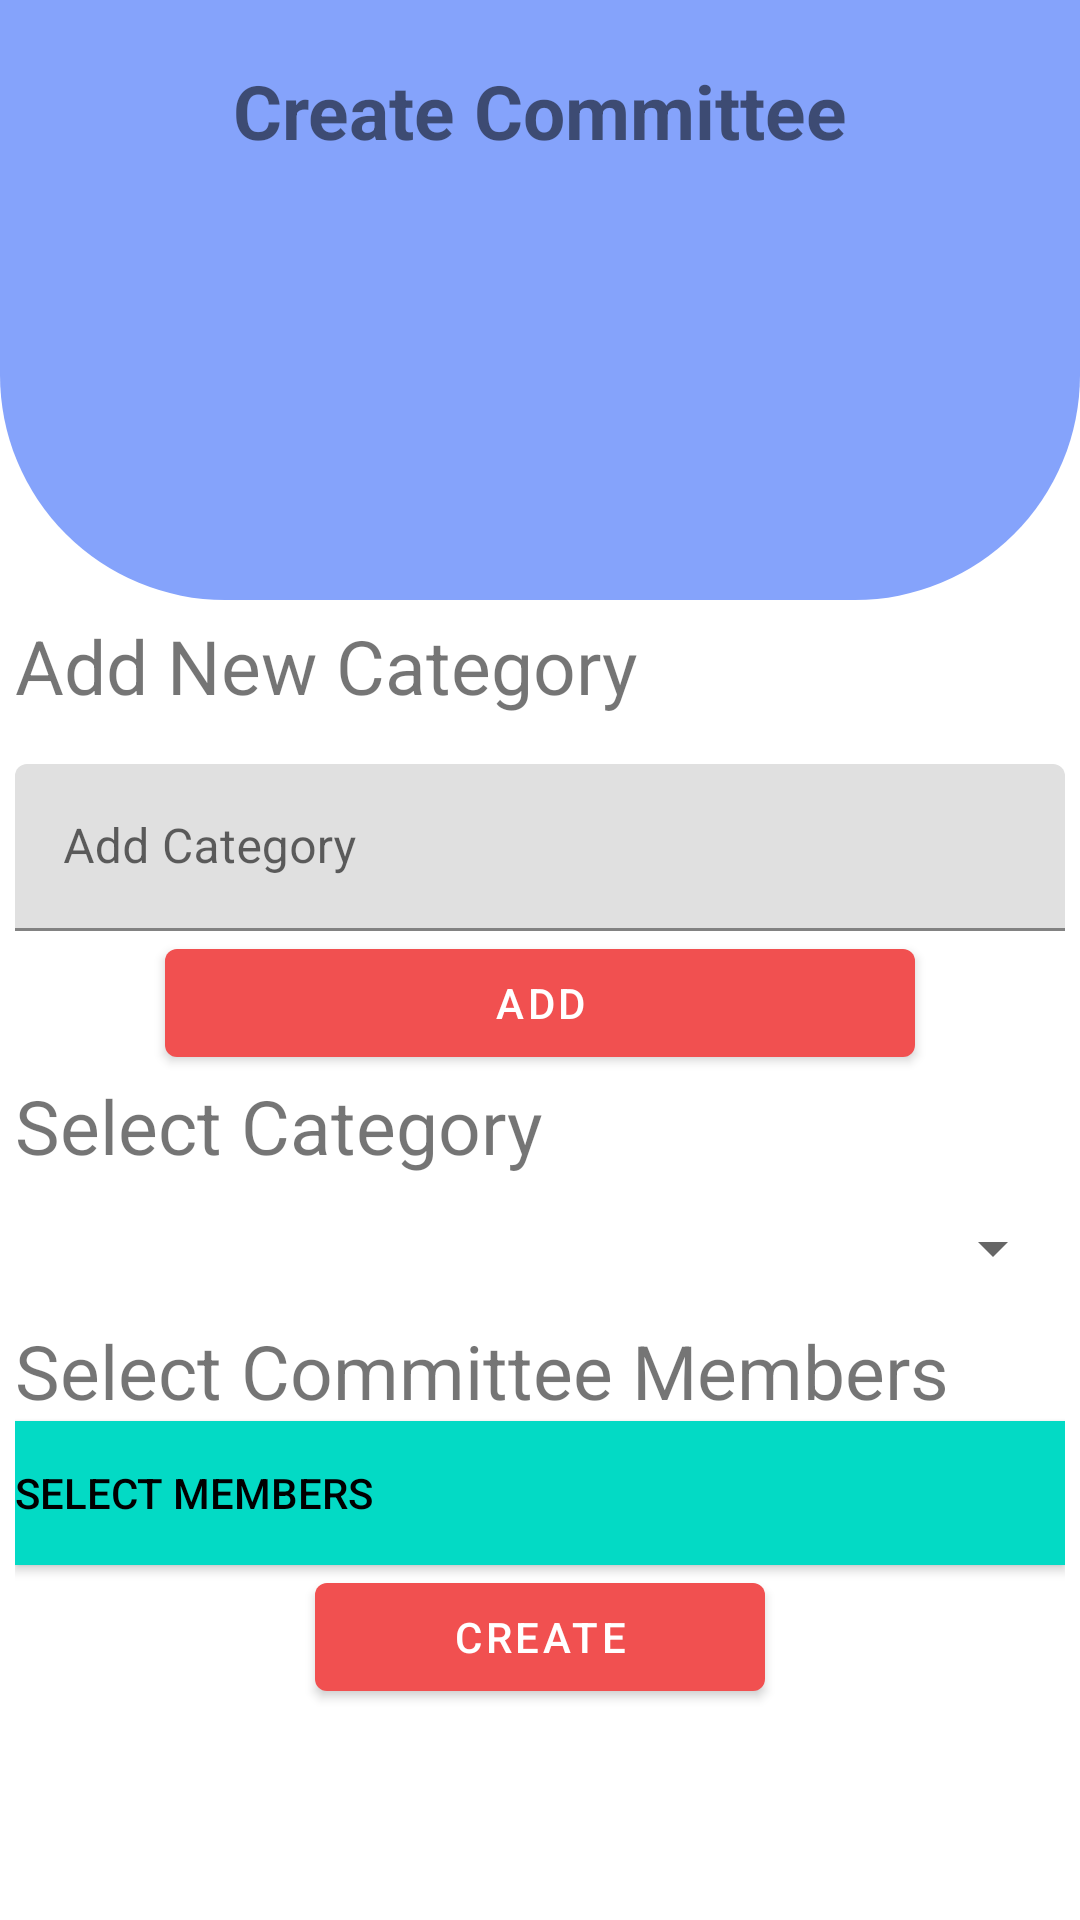

Produce the Android XML layout that renders to this screen, including the resource entries it uses.
<!-- AndroidManifest.xml: application theme Theme.DisciplinaryCommitteeAssistant -->
<!-- res/layout/activity_create_committee.xml -->
<?xml version="1.0" encoding="utf-8"?>
<RelativeLayout xmlns:android="http://schemas.android.com/apk/res/android"
    xmlns:app="http://schemas.android.com/apk/res-auto"
    xmlns:tools="http://schemas.android.com/tools"
    android:layout_width="match_parent"
    android:layout_height="match_parent"
    android:orientation="vertical"
    tools:context=".CreateCommitteeActivity">

    <View
        android:id="@+id/topView"
        android:layout_width="match_parent"
        android:layout_height="200dp"
        android:background="@drawable/dashboard_view"></View>

    <TextView
        android:layout_width="match_parent"
        android:layout_height="wrap_content"
        android:layout_marginTop="20dp"
        android:text="Create Committee"
        android:textAlignment="center"
        android:textSize="25dp"
        android:textStyle="bold" />

    <RelativeLayout
        android:layout_width="match_parent"
        android:layout_height="match_parent"
        android:layout_below="@id/topView"
        android:padding="5dp">

        <com.google.android.material.textfield.TextInputLayout
            android:layout_width="match_parent"
            android:layout_height="match_parent">

            <TextView
                android:layout_width="match_parent"
                android:layout_height="wrap_content"
                android:text="Add New Category"
                android:textSize="25dp" />

            <com.google.android.material.textfield.TextInputLayout
                android:id="@+id/categoryInputLayout"
                android:layout_width="match_parent"
                android:layout_height="wrap_content"
                android:layout_marginTop="16dp">

                <com.google.android.material.textfield.TextInputEditText
                    android:id="@+id/addnewcategoryEditText"
                    android:layout_width="match_parent"
                    android:layout_height="wrap_content"
                    android:hint="Add Category" />

                <com.google.android.material.button.MaterialButton
                    android:id="@+id/btnAddCategory"
                    android:layout_width="250dp"
                    android:layout_height="match_parent"
                    android:layout_gravity="center"
                    android:text="Add" />

            </com.google.android.material.textfield.TextInputLayout>

            <com.google.android.material.textview.MaterialTextView
                android:layout_width="match_parent"
                android:layout_height="wrap_content"
                android:text="Select Category"
                android:textSize="25dp" />

            <Spinner
                android:id="@+id/Spin_Select_Category"
                android:layout_width="match_parent"
                android:layout_height="48dp"
                tools:ignore="SpeakableTextPresentCheck" />

            <com.google.android.material.textview.MaterialTextView
                android:layout_width="match_parent"
                android:layout_height="wrap_content"
                android:text="Select Committee Members"
                android:textSize="25dp" />

            <Button
                android:id="@+id/btnselectmembers"
                android:layout_width="match_parent"
                android:layout_height="wrap_content"
                android:background="@color/teal_200"
                android:text="Select Members"
                android:textAlignment="textStart"
                android:textColor="@color/black" />

            <ListView
                android:id="@+id/ListViewCommittee"
                android:layout_width="match_parent"
                android:layout_height="wrap_content" />

            <com.google.android.material.button.MaterialButton
                android:id="@+id/BtnCreateCommittee"
                android:layout_width="match_parent"
                android:layout_height="wrap_content"
                android:layout_marginLeft="100dp"
                android:layout_marginRight="100dp"
                android:text="Create" />
        </com.google.android.material.textfield.TextInputLayout>
    </RelativeLayout>

</RelativeLayout>
<!-- resources referenced by this layout -->
<resources>
  <color name="black">#FF000000</color>
  <color name="teal_200">#FF03DAC5</color>
  <!-- drawable dashboard_view (drawable) -->
  <?xml version="1.0" encoding="utf-8"?>
  <shape xmlns:android="http://schemas.android.com/apk/res/android">
  
      <corners android:bottomRightRadius="75dp"
          android:bottomLeftRadius="75dp"/>
      <solid android:color="#85A3FB"/>
  </shape>
  <style name="Theme.DisciplinaryCommitteeAssistant" parent="Theme.MaterialComponents.DayNight.NoActionBar">
          
          <item name="colorPrimary">#F15050</item>
          <item name="colorPrimaryVariant">@color/purple_700</item>
          <item name="colorOnPrimary">@color/white</item>
          
          <item name="colorSecondary">@color/teal_200</item>
          <item name="colorSecondaryVariant">@color/teal_700</item>
          <item name="colorOnSecondary">@color/black</item>
          
          <item name="android:statusBarColor">?attr/colorPrimaryVariant</item>
          
      </style>
  <color name="purple_700">#87572E</color>
  <color name="white">#FFFFFFFF</color>
  <color name="teal_700">#FF018786</color>
</resources>
